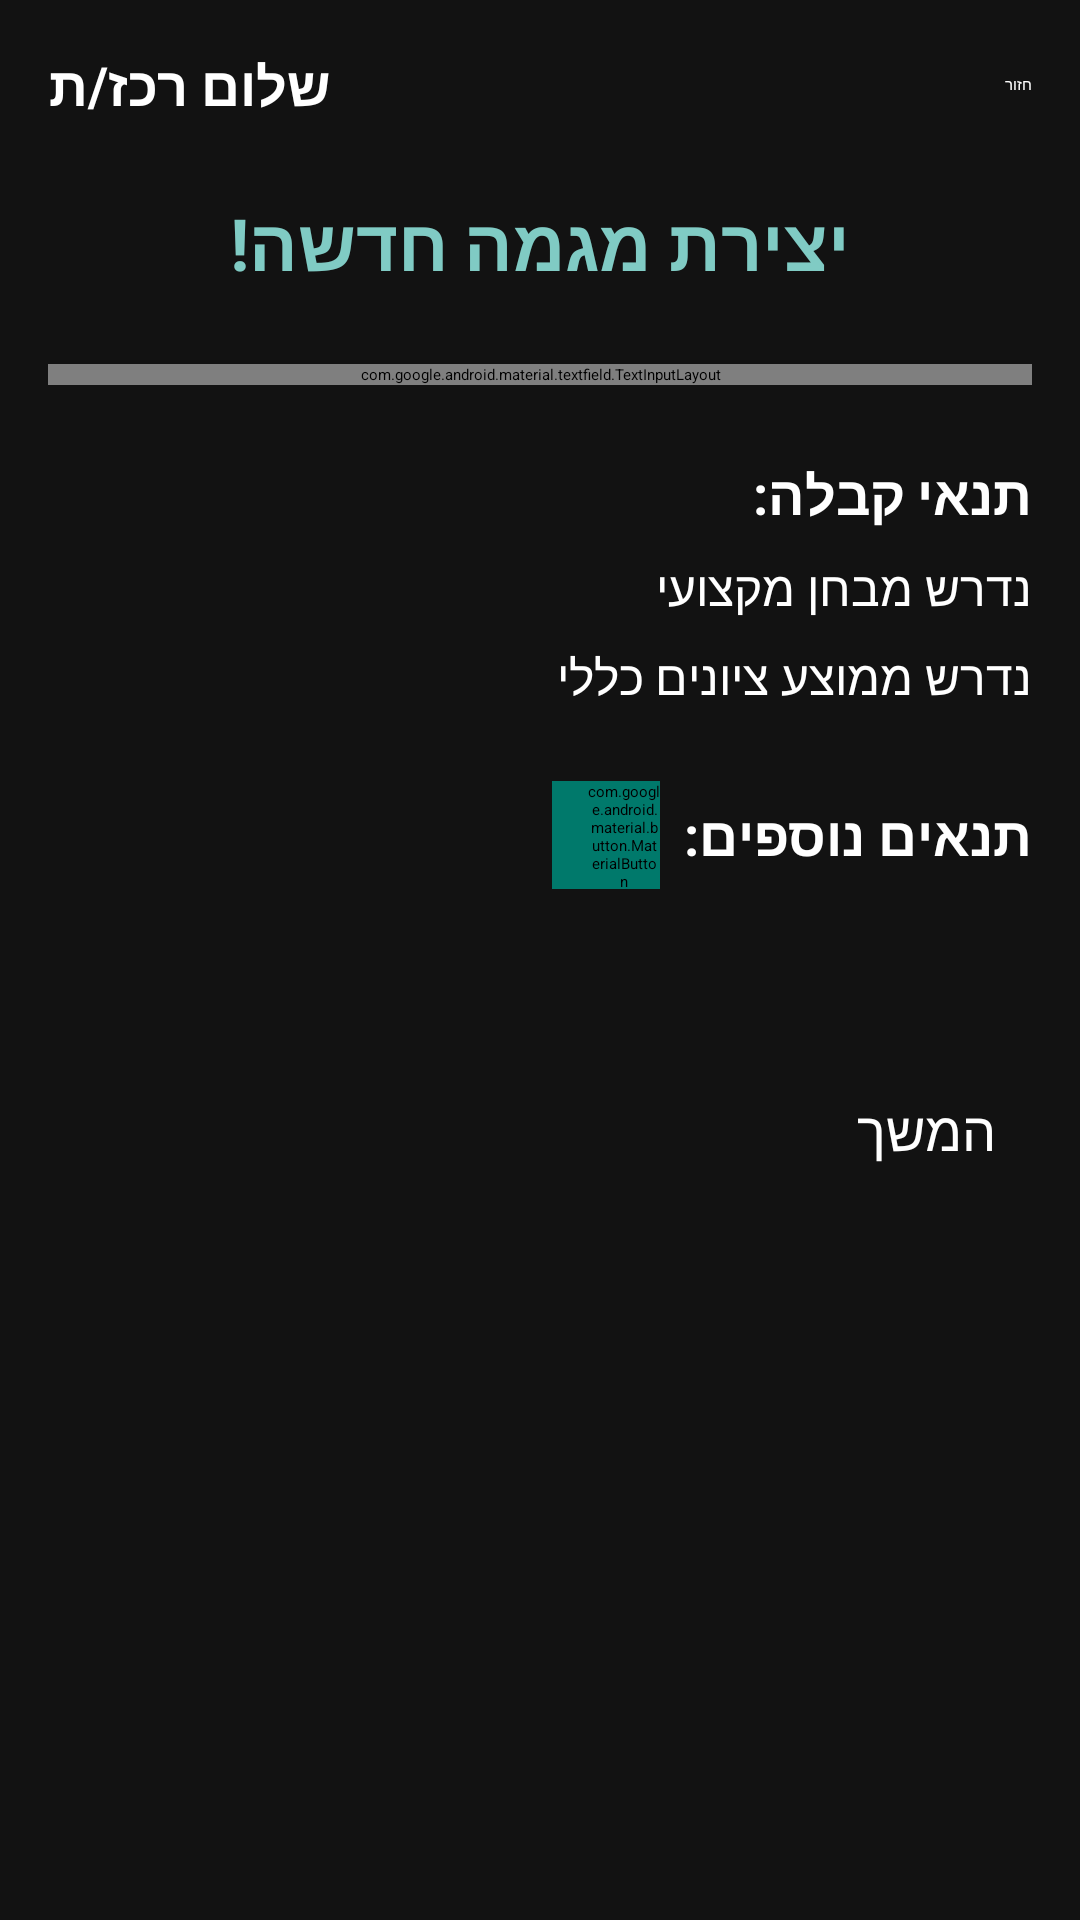

Reconstruct the res/layout file that produces this screen, plus the resources it refers to.
<!-- AndroidManifest.xml: application theme Theme.MegaMatch -->
<!-- res/layout/megama_create.xml -->
<?xml version="1.0" encoding="utf-8"?>
<ScrollView xmlns:android="http://schemas.android.com/apk/res/android"
    xmlns:app="http://schemas.android.com/apk/res-auto"
    xmlns:tools="http://schemas.android.com/tools"
    android:layout_width="match_parent"
    android:layout_height="match_parent"
    android:id="@+id/megamaCreate"
    android:fillViewport="true"
    android:background="@color/background_dark"
    tools:context=".megamaCreate">

    <LinearLayout
        android:layout_width="match_parent"
        android:layout_height="wrap_content"
        android:orientation="vertical"
        android:padding="16dp"
        android:layoutDirection="rtl">

        <LinearLayout
            android:layout_width="match_parent"
            android:layout_height="wrap_content"
            android:orientation="horizontal"
            android:gravity="center_vertical">

            <Button
                android:id="@+id/backButton"
                android:layout_width="wrap_content"
                android:layout_height="wrap_content"
                android:text="חזור"
                android:textColor="@color/white"
                android:backgroundTint="@color/primary_dark" />

            <Space
                android:layout_width="0dp"
                android:layout_height="wrap_content"
                android:layout_weight="1" />

            <TextView
                android:id="@+id/greetingText"
                android:layout_width="wrap_content"
                android:layout_height="wrap_content"
                android:text="שלום רכז/ת"
                android:textSize="18sp"
                android:textStyle="bold"
                android:textColor="@color/white" />

        </LinearLayout>

        <TextView
            android:id="@+id/megamaText"
            android:layout_width="match_parent"
            android:layout_height="wrap_content"
            android:text="יצירת מגמה חדשה!"
            android:textSize="24sp"
            android:textStyle="bold"
            android:textColor="@color/teal_200"
            android:textAlignment="center"
            android:layout_marginTop="24dp"
            android:layout_marginBottom="24dp" />

        <com.google.android.material.textfield.TextInputLayout
            android:layout_width="match_parent"
            android:layout_height="wrap_content"
            android:hint="תיאור מגמה"
            android:layout_marginBottom="16dp"
            app:boxBackgroundColor="@color/surface_dark"
            app:hintTextColor="@color/text_primary_dark"
            style="@style/Widget.MaterialComponents.TextInputLayout.OutlinedBox">

            <EditText
                android:id="@+id/megamaDescriptionInput"
                android:layout_width="match_parent"
                android:layout_height="wrap_content"
                android:inputType="textMultiLine"
                android:lines="4"
                android:textColor="@color/white"
                android:gravity="top|start" />

        </com.google.android.material.textfield.TextInputLayout>

        <TextView
            android:layout_width="match_parent"
            android:layout_height="wrap_content"
            android:text="תנאי קבלה:"
            android:textSize="18sp"
            android:textStyle="bold"
            android:textColor="@color/white"
            android:layout_marginTop="8dp"
            android:layout_marginBottom="8dp" />

        <CheckBox
            android:id="@+id/requiresExamCheckbox"
            android:layout_width="match_parent"
            android:layout_height="wrap_content"
            android:text="נדרש מבחן מקצועי"
            android:textColor="@color/white"
            android:buttonTint="@color/teal_200"
            android:textSize="16sp"
            android:layout_marginBottom="8dp" />

        <LinearLayout
            android:layout_width="match_parent"
            android:layout_height="wrap_content"
            android:orientation="horizontal"
            android:gravity="center_vertical"
            android:layout_marginBottom="8dp">

            <CheckBox
                android:id="@+id/requiresGradeAvgCheckbox"
                android:layout_width="wrap_content"
                android:layout_height="wrap_content"
                android:text="נדרש ממוצע ציונים כללי"
                android:textColor="@color/white"
                android:buttonTint="@color/teal_200"
                android:textSize="16sp" />

            <com.google.android.material.textfield.TextInputLayout
                android:id="@+id/gradeAvgInputLayout"
                android:layout_width="100dp"
                android:layout_height="wrap_content"
                android:layout_marginStart="8dp"
                android:visibility="gone"
                app:boxBackgroundColor="@color/surface_dark"
                app:hintTextColor="@color/text_primary_dark"
                style="@style/Widget.MaterialComponents.TextInputLayout.OutlinedBox">

                <EditText
                    android:id="@+id/gradeAvgInput"
                    android:layout_width="match_parent"
                    android:layout_height="wrap_content"
                    android:inputType="number"
                    android:hint="ציון"
                    android:textColor="@color/white"
                    android:maxLength="3" />

            </com.google.android.material.textfield.TextInputLayout>

        </LinearLayout>

        <LinearLayout
            android:layout_width="match_parent"
            android:layout_height="wrap_content"
            android:orientation="vertical"
            android:layout_marginTop="16dp"
            android:layout_marginBottom="16dp">

            <LinearLayout
                android:layout_width="match_parent"
                android:layout_height="wrap_content"
                android:orientation="horizontal"
                android:gravity="center_vertical">

                <TextView
                    android:layout_width="wrap_content"
                    android:layout_height="wrap_content"
                    android:text="תנאים נוספים:"
                    android:textSize="18sp"
                    android:textStyle="bold"
                    android:textColor="@color/white"
                    android:layout_marginEnd="8dp" />

                <com.google.android.material.button.MaterialButton
                    android:id="@+id/addConditionButton"
                    android:layout_width="36dp"
                    android:layout_height="36dp"
                    android:insetLeft="0dp"
                    android:insetTop="0dp"
                    android:insetRight="0dp"
                    android:insetBottom="0dp"
                    app:icon="@android:drawable/ic_input_add"
                    app:iconGravity="textStart"
                    app:iconPadding="0dp"
                    app:iconTint="@color/white"
                    android:backgroundTint="@color/teal_700"
                    app:cornerRadius="18dp"
                    style="@style/Widget.MaterialComponents.Button.Icon" />

            </LinearLayout>

            <LinearLayout
                android:layout_width="match_parent"
                android:layout_height="wrap_content"
                android:orientation="horizontal"
                android:layout_marginTop="8dp">

                <com.google.android.material.textfield.TextInputLayout
                    android:id="@+id/customConditionInputLayout"
                    android:layout_width="0dp"
                    android:layout_height="wrap_content"
                    android:layout_weight="1"
                    android:visibility="gone"
                    app:boxBackgroundColor="@color/surface_dark"
                    app:hintTextColor="@color/text_primary_dark"
                    style="@style/Widget.MaterialComponents.TextInputLayout.OutlinedBox">

                    <EditText
                        android:id="@+id/customConditionInput"
                        android:layout_width="match_parent"
                        android:layout_height="wrap_content"
                        android:hint="הזן תנאי מותאם אישית"
                        android:textColor="@color/white"
                        android:inputType="text" />

                </com.google.android.material.textfield.TextInputLayout>

                <Button
                    android:id="@+id/addCustomConditionButton"
                    android:layout_width="wrap_content"
                    android:layout_height="wrap_content"
                    android:text="הוסף"
                    android:textColor="@color/white"
                    android:backgroundTint="@color/teal_700"
                    android:layout_marginStart="8dp"
                    android:visibility="gone" />

            </LinearLayout>

            <LinearLayout
                android:id="@+id/customConditionsContainer"
                android:layout_width="match_parent"
                android:layout_height="wrap_content"
                android:orientation="vertical"
                android:layout_marginTop="8dp">
                
            </LinearLayout>

        </LinearLayout>

        <Button
            android:id="@+id/createMegamaButton"
            android:layout_width="match_parent"
            android:layout_height="wrap_content"
            android:text="המשך"
            android:textSize="18sp"
            android:textColor="@color/white"
            android:backgroundTint="@color/teal_700"
            android:padding="12dp"
            android:layout_marginTop="24dp"
            android:onClick="continueToBuildingMegama" />

    </LinearLayout>
</ScrollView>
<!-- resources referenced by this layout -->
<resources>
  <color name="background_dark">#121212</color>
  <color name="primary_dark">#303F9F</color>
  <color name="surface_dark">#1E1E1E</color>
  <color name="teal_200">#80CBC4</color>
  <color name="teal_700">#00796B</color>
  <color name="text_primary_dark">#DEFFFFFF</color>
  <color name="white">#FFFFFFFF</color>
</resources>
